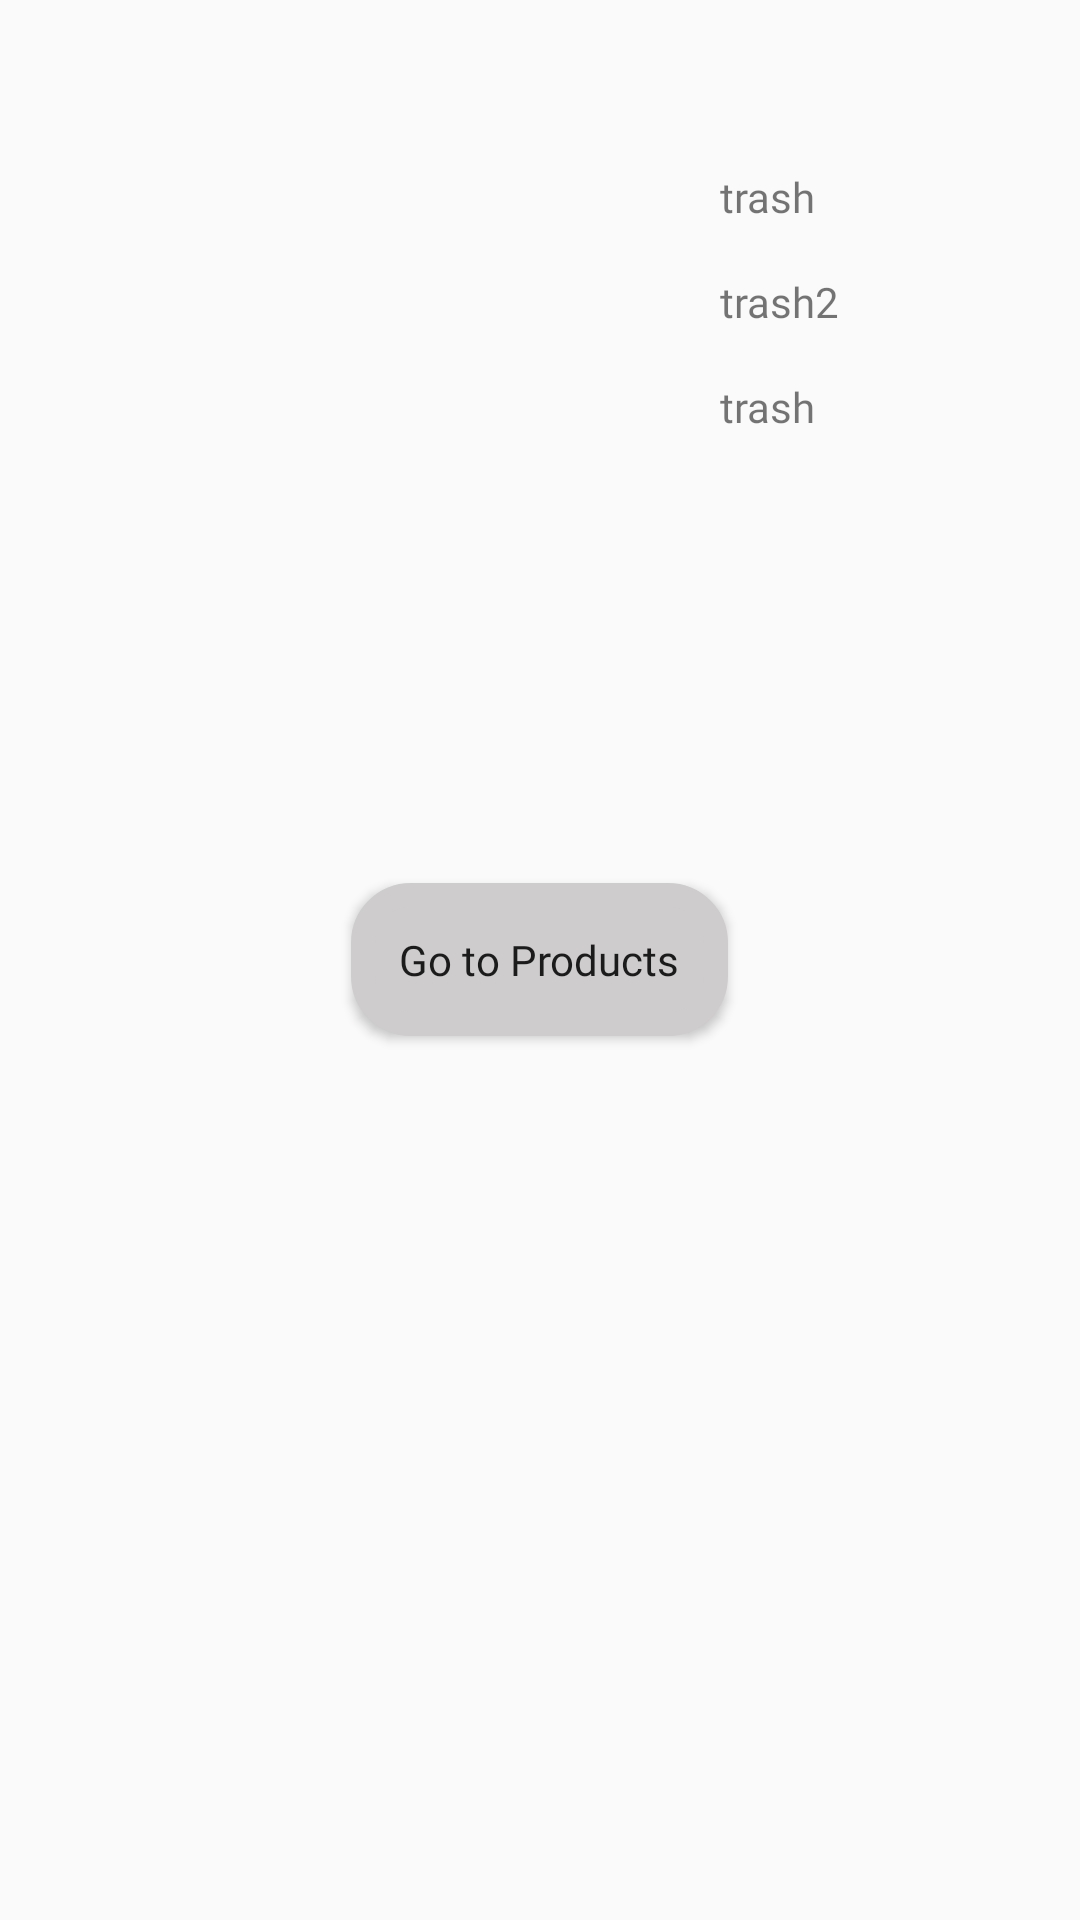

Produce the Android XML layout that renders to this screen, including the resource entries it uses.
<!-- AndroidManifest.xml: application theme Theme.ProjectAndroid -->
<!-- res/layout/view_userprofile.xml -->
<?xml version="1.0" encoding="utf-8"?>
<RelativeLayout xmlns:android="http://schemas.android.com/apk/res/android"
    android:layout_width="match_parent"
    android:layout_height="match_parent">
    <ImageView
        android:layout_width="160dp"
        android:layout_height="160dp"
        android:layout_margin="32dp"
        android:layout_alignParentStart="true"
        android:src="@drawable/image_model"
        android:scaleType="centerCrop"
        android:id="@+id/user_img"
        />
    <TextView
        android:layout_width="wrap_content"
        android:layout_height="wrap_content"
        android:layout_marginTop="56dp"
        android:layout_marginHorizontal="16dp"
        android:layout_marginBottom="16dp"
        android:layout_toEndOf="@+id/user_img"
        android:id="@+id/user_name"
        android:fontFamily="@font/poppinsmed"
        android:text="trash"
        />
    <TextView
        android:layout_width="wrap_content"
        android:layout_height="wrap_content"
        android:layout_marginHorizontal="16dp"
        android:layout_marginBottom="16dp"
        android:layout_toEndOf="@+id/user_img"
        android:layout_below="@+id/user_name"
        android:id="@+id/user_email"
        android:fontFamily="@font/poppinsmed"
        android:text="trash2"
        />
    <TextView
        android:layout_width="wrap_content"
        android:layout_height="wrap_content"
        android:layout_marginHorizontal="16dp"
        android:layout_marginBottom="16dp"
        android:layout_toEndOf="@+id/user_img"
        android:id="@+id/user_role"
        android:layout_below="@+id/user_email"
        android:fontFamily="@font/poppinsmed"
        android:text="trash"
        />
    <Button
        android:layout_width="wrap_content"
        android:layout_height="wrap_content"
        android:layout_centerInParent="true"
        android:padding="16dp"
        android:id="@+id/gotoprod"
        android:text="Go to Products"
        android:textAllCaps="false"
        android:fontFamily="@font/popins_bold"
        android:background="@drawable/grey_backgnd"
        />

</RelativeLayout>
<!-- resources referenced by this layout -->
<resources>
  <!-- drawable grey_backgnd (drawable) -->
  <?xml version="1.0" encoding="utf-8"?>
  <shape xmlns:android="http://schemas.android.com/apk/res/android"
     android:shape="rectangle">
      <corners android:radius="16dp"/>
      <solid android:color="@color/grey"/>
      <stroke android:width="8dp" android:color="@color/grey"/>
  
  </shape>
  <style name="Theme.ProjectAndroid" parent="Theme.MaterialComponents.Light.NoActionBar.Bridge">
          
          <item name="colorPrimary">@color/white</item>
          <item name="colorPrimaryVariant">@color/white</item>
          <item name="colorOnPrimary">@color/white</item>
          
          <item name="colorSecondary">@color/teal_200</item>
          <item name="colorSecondaryVariant">@color/teal_700</item>
          <item name="colorOnSecondary">@color/black</item>
          
  
          
  
      </style>
  <color name="grey">#CECCCC</color>
  <color name="white">#FFFFFFFF</color>
  <color name="teal_200">#FF03DAC5</color>
  <color name="teal_700">#FF018786</color>
  <color name="black">#FF000000</color>
</resources>
